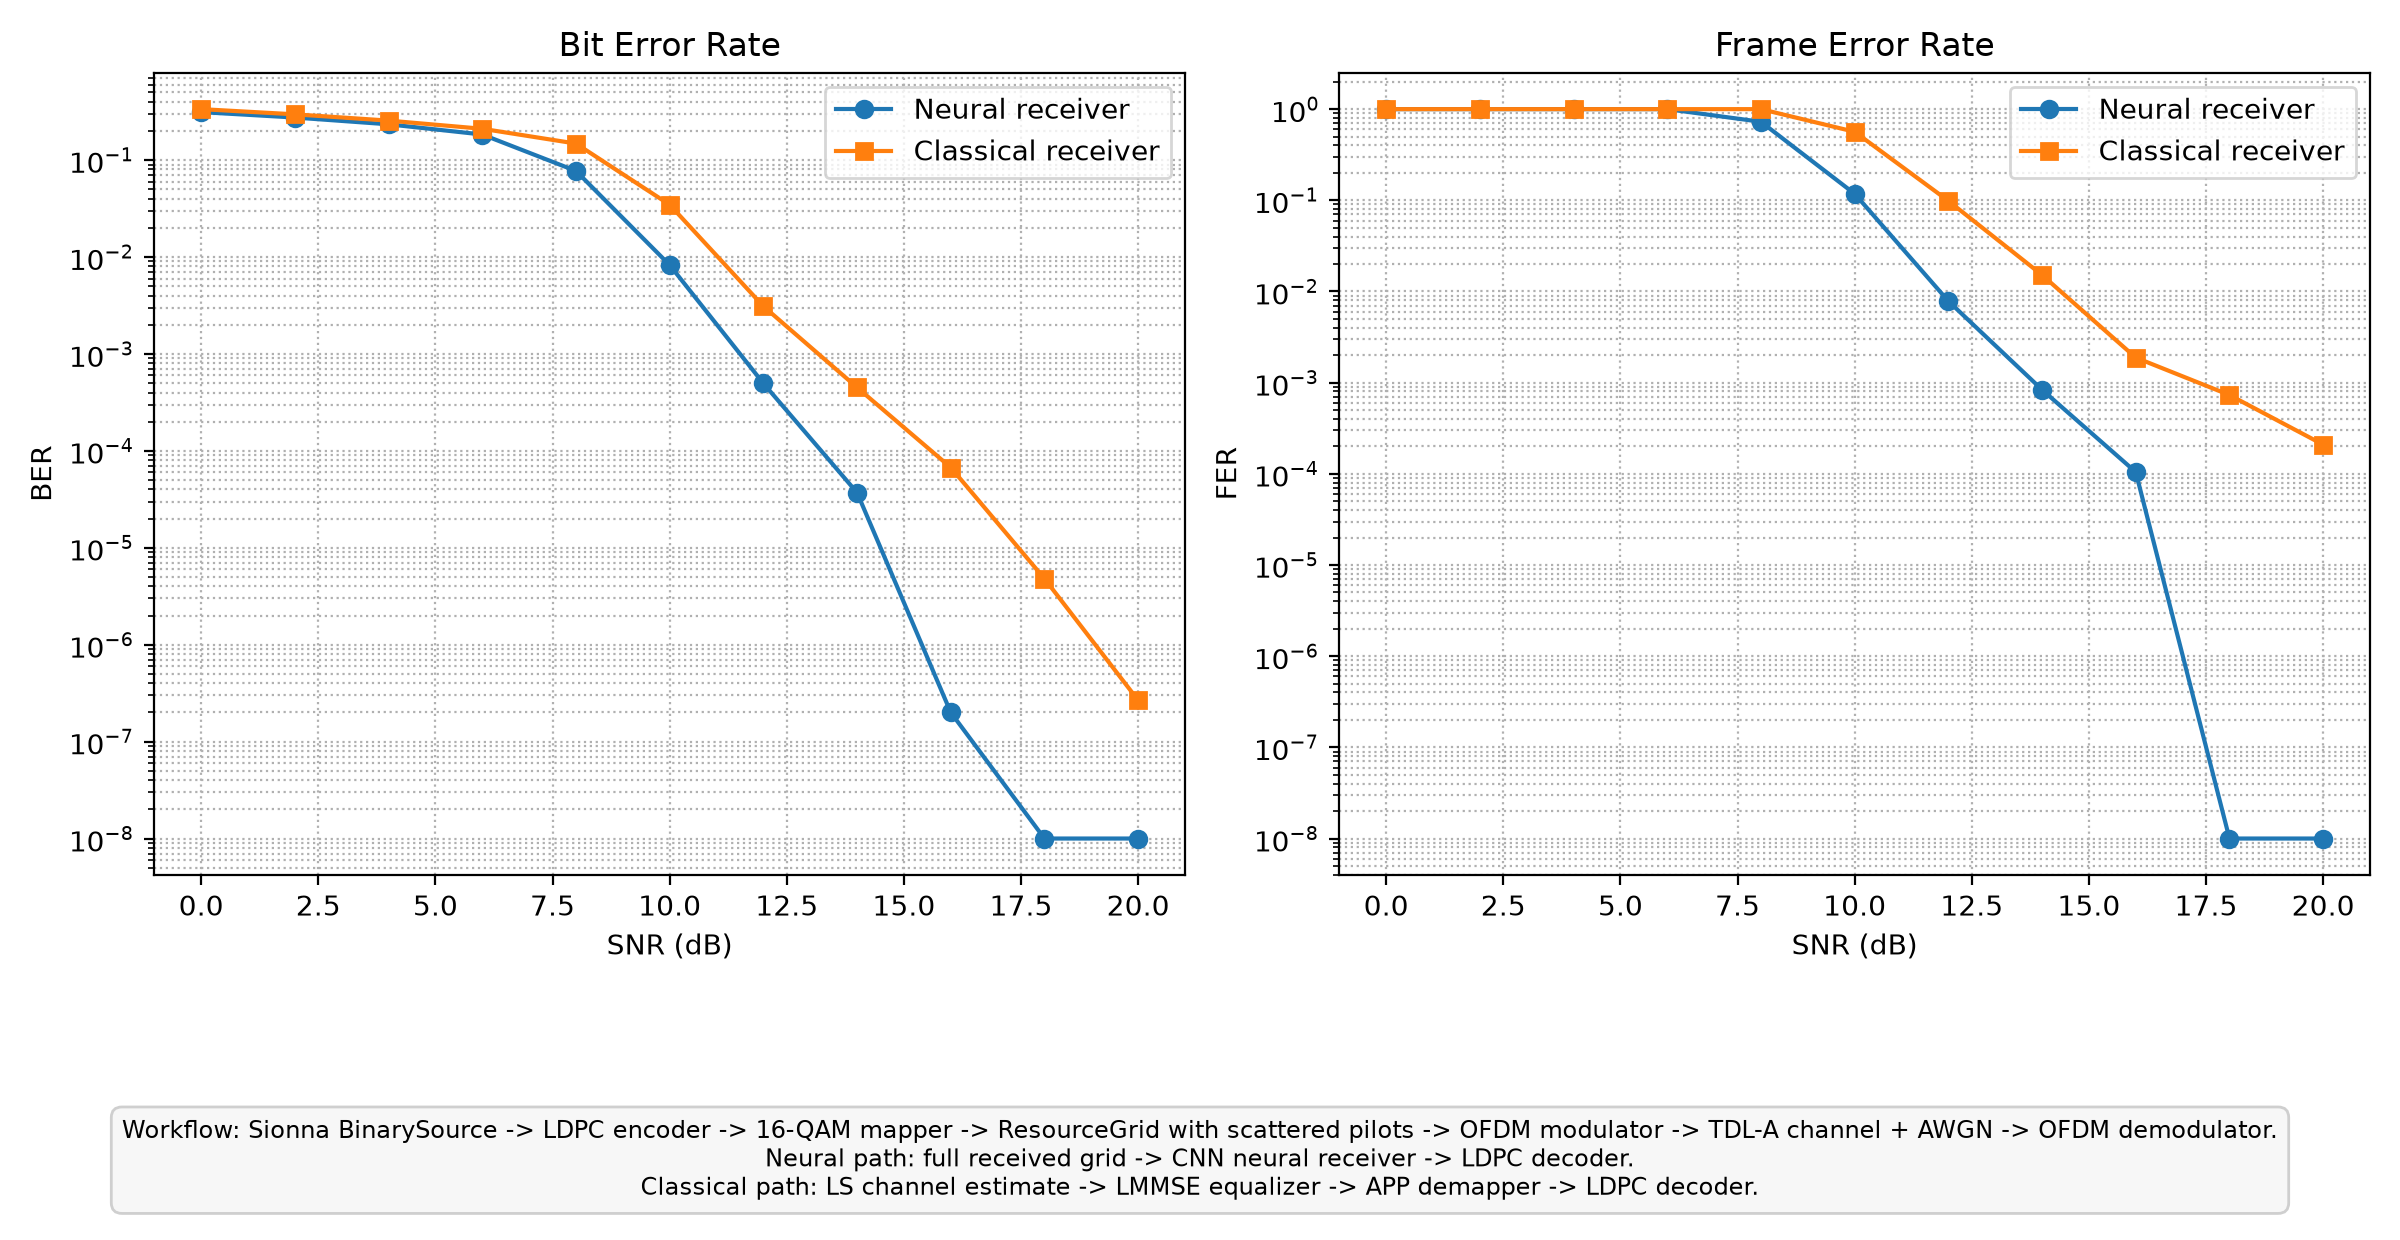

The data file committed next to this chart (first rows):
training_seed, evaluation_seeds, target_coded_bits, batch_size, num_subcarriers, num_ofdm_symbols, bits_per_qam_symbol, code_rate, cp_len, snr_db, neural_ber, neural_fer, classical_ber, classical_fer
0, 1000;1001;1002, 10000000, 1000, 64, 14, 4, 0.5, 16, 0, 0.3128, 1.0, 0.3357, 1.0
0, 1000;1001;1002, 10000000, 1000, 64, 14, 4, 0.5, 16, 2, 0.275, 1.0, 0.2966, 1.0
0, 1000;1001;1002, 10000000, 1000, 64, 14, 4, 0.5, 16, 4, 0.2341, 1.0, 0.2556, 1.0
0, 1000;1001;1002, 10000000, 1000, 64, 14, 4, 0.5, 16, 6, 0.1837, 1.0, 0.2105, 1.0
0, 1000;1001;1002, 10000000, 1000, 64, 14, 4, 0.5, 16, 8, 0.07732, 0.7262, 0.1481, 0.9999
0, 1000;1001;1002, 10000000, 1000, 64, 14, 4, 0.5, 16, 10, 0.008261, 0.1178, 0.03465, 0.5641
0, 1000;1001;1002, 10000000, 1000, 64, 14, 4, 0.5, 16, 12, 0.000497, 0.007839, 0.003105, 0.09857
0, 1000;1001;1002, 10000000, 1000, 64, 14, 4, 0.5, 16, 14, 3.706405735702873e-05, 0.0008362, 0.0004512, 0.01516
0, 1000;1001;1002, 10000000, 1000, 64, 14, 4, 0.5, 16, 16, 1.9998592099116222e-07, 0.0001045, 6.732859340035795e-05, 0.001881
0, 1000;1001;1002, 10000000, 1000, 64, 14, 4, 0.5, 16, 18, 0.0, 0.0, 4.799662103787893e-06, 0.0007317
0, 1000;1001;1002, 10000000, 1000, 64, 14, 4, 0.5, 16, 20, 0.0, 0.0, 2.6664789465488295e-07, 0.0002091
